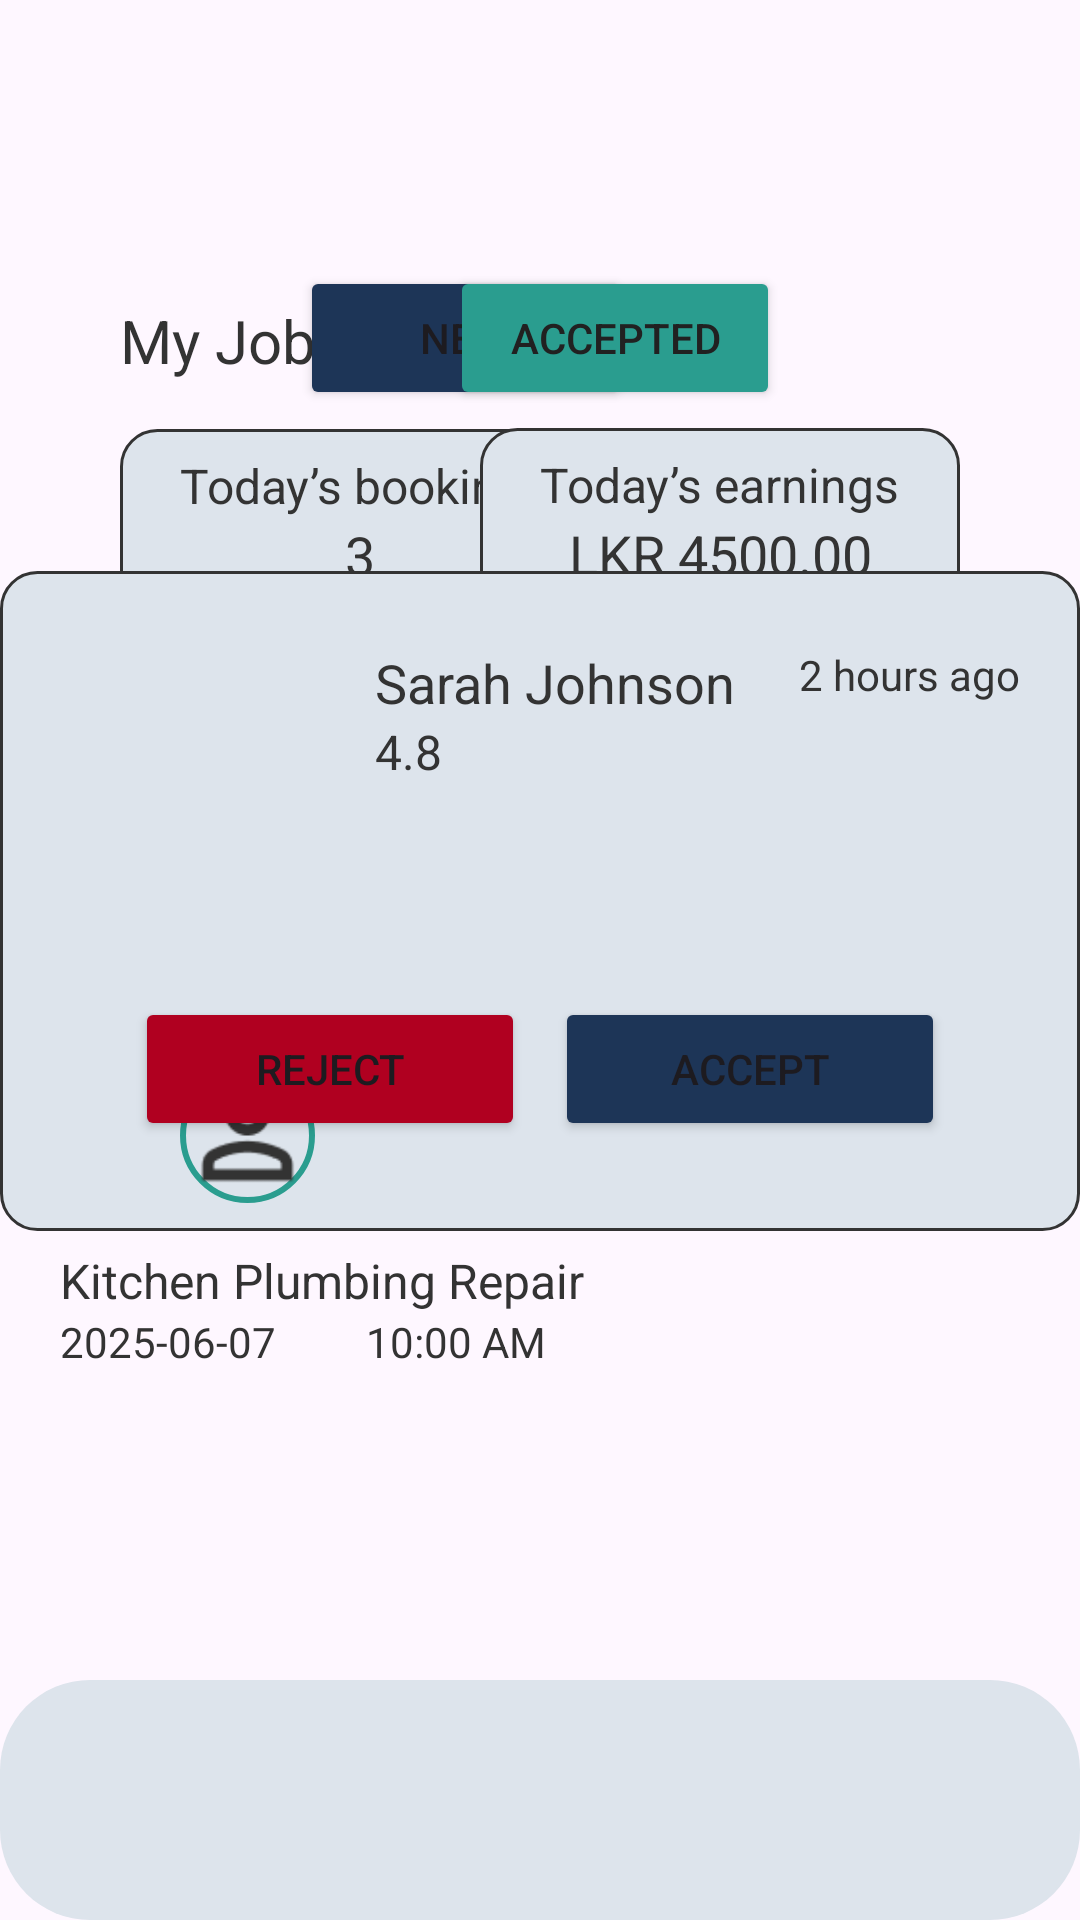

The Android layout XML behind this screen, and the referenced resources:
<!-- AndroidManifest.xml: application theme Theme.ProPair -->
<!-- res/layout/activity_provider_jobs_new.xml -->
<?xml version="1.0" encoding="utf-8"?>
<androidx.constraintlayout.widget.ConstraintLayout xmlns:android="http://schemas.android.com/apk/res/android"
    xmlns:app="http://schemas.android.com/apk/res-auto"
    xmlns:tools="http://schemas.android.com/tools"
    android:id="@+id/main"
    android:layout_width="match_parent"
    android:layout_height="match_parent"
    tools:context=".ProviderJobsNew">

    <TextView
        android:id="@+id/textView136"
        android:layout_width="160dp"
        android:layout_height="70dp"
        android:layout_marginStart="40dp"
        android:background="@drawable/fill_box"
        android:text="@string/proHomeBox"
        app:layout_constraintBottom_toBottomOf="parent"
        app:layout_constraintStart_toStartOf="parent"
        app:layout_constraintTop_toTopOf="parent"
        app:layout_constraintVertical_bias="0.251" />

    <TextView
        android:id="@+id/textView138"
        android:layout_width="wrap_content"
        android:layout_height="wrap_content"
        android:layout_marginTop="8dp"
        android:text="@string/proHomeText3"
        android:textColor="@color/brown"
        android:textSize="16sp"
        app:layout_constraintEnd_toEndOf="@+id/textView136"
        app:layout_constraintHorizontal_bias="0.555"
        app:layout_constraintStart_toStartOf="@+id/textView136"
        app:layout_constraintTop_toTopOf="@+id/textView136" />

    <TextView
        android:id="@+id/textView139"
        android:layout_width="wrap_content"
        android:layout_height="wrap_content"
        android:text="@string/proHomeText4"
        android:textColor="@color/brown"
        android:textSize="18sp"
        app:layout_constraintEnd_toEndOf="@+id/textView136"
        app:layout_constraintStart_toStartOf="@+id/textView136"
        app:layout_constraintTop_toBottomOf="@+id/textView138" />

    <TextView
        android:id="@+id/textView137"
        android:layout_width="160dp"
        android:layout_height="70dp"
        android:layout_marginEnd="40dp"
        android:background="@drawable/fill_box"
        android:text="@string/proHomeBox"
        app:layout_constraintBottom_toBottomOf="parent"
        app:layout_constraintEnd_toEndOf="parent"
        app:layout_constraintTop_toTopOf="parent"
        app:layout_constraintVertical_bias="0.25" />

    <TextView
        android:id="@+id/textView133"
        android:layout_width="wrap_content"
        android:layout_height="wrap_content"
        android:layout_marginStart="40dp"
        android:layout_marginTop="100dp"
        android:text="@string/proJobsNewText1"
        android:textColor="@color/brown"
        android:textSize="20sp"
        app:layout_constraintStart_toStartOf="parent"
        app:layout_constraintTop_toTopOf="parent" />

    <TextView
        android:id="@+id/textView140"
        android:layout_width="wrap_content"
        android:layout_height="wrap_content"
        android:layout_marginTop="8dp"
        android:text="@string/proJobsNewText2"
        android:textColor="@color/brown"
        android:textSize="16sp"
        app:layout_constraintEnd_toEndOf="@+id/textView137"
        app:layout_constraintStart_toStartOf="@+id/textView137"
        app:layout_constraintTop_toTopOf="@+id/textView137" />

    <TextView
        android:id="@+id/textView141"
        android:layout_width="wrap_content"
        android:layout_height="wrap_content"
        android:text="@string/proJobsNewText3"
        android:textColor="@color/brown"
        android:textSize="18sp"
        app:layout_constraintEnd_toEndOf="@+id/textView137"
        app:layout_constraintStart_toStartOf="@+id/textView137"
        app:layout_constraintTop_toBottomOf="@+id/textView140" />

    <Button
        android:id="@+id/button18"
        android:layout_width="110dp"
        android:layout_height="48dp"
        android:layout_marginStart="100dp"
        android:backgroundTint="@color/navyblue"
        android:text="@string/proJobsNewBtn1"
        app:layout_constraintBottom_toBottomOf="parent"
        app:layout_constraintStart_toStartOf="parent"
        app:layout_constraintTop_toTopOf="parent"
        app:layout_constraintVertical_bias="0.15" />

    <Button
        android:id="@+id/button19"
        android:layout_width="110dp"
        android:layout_height="48dp"
        android:layout_marginEnd="100dp"
        android:backgroundTint="@color/green"
        android:text="@string/proJobsNewBtn2"
        android:textColor="#212121"
        app:layout_constraintBottom_toBottomOf="parent"
        app:layout_constraintEnd_toEndOf="parent"
        app:layout_constraintTop_toTopOf="parent"
        app:layout_constraintVertical_bias="0.15"
        tools:ignore="TextSizeCheck" />

    <TextView
        android:id="@+id/textView147"
        android:layout_width="360dp"
        android:layout_height="220dp"
        android:background="@drawable/fill_box"
        android:text="@string/proHomeBox"
        app:layout_constraintBottom_toBottomOf="parent"
        app:layout_constraintEnd_toEndOf="parent"
        app:layout_constraintStart_toStartOf="parent"
        app:layout_constraintTop_toTopOf="parent"
        app:layout_constraintVertical_bias="0.453" />

    <ImageView
        android:id="@+id/imageView43"
        android:layout_width="45dp"
        android:layout_height="45dp"
        android:layout_marginStart="60dp"
        android:layout_marginTop="356dp"
        android:background="@drawable/custom_circ"
        android:contentDescription="@string/person1"
        app:layout_constraintStart_toStartOf="parent"
        app:layout_constraintTop_toTopOf="parent"
        app:srcCompat="@drawable/img_20" />

    <TextView
        android:id="@+id/textView148"
        android:layout_width="wrap_content"
        android:layout_height="wrap_content"
        android:layout_marginStart="20dp"
        android:layout_marginTop="25dp"
        android:text="@string/proJobsNewText4"
        android:textColor="@color/brown"
        android:textSize="18sp"
        app:layout_constraintStart_toEndOf="@+id/imageView43"
        app:layout_constraintTop_toTopOf="@+id/textView147" />

    <TextView
        android:id="@+id/textView149"
        android:layout_width="wrap_content"
        android:layout_height="wrap_content"
        android:layout_marginStart="20dp"
        android:layout_marginTop="15dp"
        android:text="@string/proJobsNewText5"
        android:textColor="@color/brown"
        android:textSize="16sp"
        app:layout_constraintStart_toStartOf="@+id/textView147"
        app:layout_constraintTop_toBottomOf="@+id/imageView43"
        tools:ignore="VisualLintOverlap" />

    <TextView
        android:id="@+id/textView150"
        android:layout_width="wrap_content"
        android:layout_height="wrap_content"
        android:layout_marginTop="25dp"
        android:layout_marginEnd="20dp"
        android:text="@string/proJobsNewText6"
        android:textColor="@color/brown"
        android:textSize="14sp"
        app:layout_constraintEnd_toEndOf="@+id/textView147"
        app:layout_constraintTop_toTopOf="@+id/textView147" />

    <TextView
        android:id="@+id/textView151"
        android:layout_width="wrap_content"
        android:layout_height="wrap_content"
        android:layout_marginStart="20dp"
        android:text="@string/proJobsNewText7"
        android:textColor="@color/brown"
        android:textSize="14sp"
        app:layout_constraintStart_toStartOf="@+id/textView147"
        app:layout_constraintTop_toBottomOf="@+id/textView149"
        tools:ignore="VisualLintOverlap" />

    <TextView
        android:id="@+id/textView152"
        android:layout_width="wrap_content"
        android:layout_height="wrap_content"
        android:layout_marginStart="30dp"
        android:text="@string/proJobsNewText8"
        android:textColor="@color/brown"
        android:textSize="14sp"
        app:layout_constraintStart_toEndOf="@+id/textView151"
        app:layout_constraintTop_toTopOf="@+id/textView151"
        tools:ignore="VisualLintOverlap" />

    <TextView
        android:id="@+id/textView153"
        android:layout_width="wrap_content"
        android:layout_height="wrap_content"
        android:layout_marginStart="20dp"
        android:text="@string/proJobsNewText9"
        android:textColor="@color/brown"
        android:textSize="16sp"
        app:layout_constraintStart_toEndOf="@+id/imageView43"
        app:layout_constraintTop_toBottomOf="@+id/textView148" />

    <Button
        android:id="@+id/button22"
        android:layout_width="130dp"
        android:layout_height="48dp"
        android:layout_marginStart="45dp"
        android:layout_marginBottom="30dp"
        android:backgroundTint="@color/design_default_color_error"
        android:text="@string/proJobsNewBtn3"
        app:layout_constraintBottom_toBottomOf="@+id/textView147"
        app:layout_constraintStart_toStartOf="@+id/textView147" />

    <Button
        android:id="@+id/button23"
        android:layout_width="130dp"
        android:layout_height="48dp"
        android:layout_marginEnd="45dp"
        android:layout_marginBottom="30dp"
        android:backgroundTint="@color/navyblue"
        android:text="@string/proJobsNewBtn4"
        app:layout_constraintBottom_toBottomOf="@+id/textView147"
        app:layout_constraintEnd_toEndOf="@+id/textView147" />

    <com.google.android.material.bottomnavigation.BottomNavigationView
        android:id="@+id/bottomNavigationView2"
        android:layout_width="match_parent"
        android:layout_height="wrap_content"
        android:layout_alignParentBottom="true"
        android:background="@drawable/bottom_background"
        android:elevation="2dp"
        app:itemIconSize="30dp"
        app:itemIconTint="@drawable/item_selector"
        app:itemRippleColor="@android:color/transparent"
        app:labelVisibilityMode="unlabeled"
        app:layout_constraintBottom_toBottomOf="parent"
        app:layout_constraintEnd_toEndOf="parent"
        app:layout_constraintStart_toStartOf="parent"
        app:layout_constraintTop_toTopOf="parent"
        app:layout_constraintVertical_bias="1.0"
        app:menu="@menu/pro_bottom_menu"
        tools:ignore="VisualLintBottomNav" />

</androidx.constraintlayout.widget.ConstraintLayout>
<!-- resources referenced by this layout -->
<resources>
  <color name="brown">#333333</color>
  <color name="green">#2A9D8F</color>
  <color name="navyblue">#1D3557</color>
  <!-- drawable bottom_background (drawable) -->
  <?xml version="1.0" encoding="utf-8"?>
  <shape xmlns:android="http://schemas.android.com/apk/res/android"
      android:shape="rectangle">
      <solid
          android:color="@color/ash"/>
      <corners
          android:radius="30dp"/>
  </shape>
  <!-- drawable custom_circ (drawable) -->
  <?xml version="1.0" encoding="utf-8"?>
  <shape xmlns:android="http://schemas.android.com/apk/res/android"
      android:shape="oval">
      <solid android:color="@color/ash"/>
      <stroke android:color="@color/green"
          android:width="2dp"/>
  
  </shape>
  <!-- drawable fill_box (drawable) -->
  <?xml version="1.0" encoding="utf-8"?>
  <shape xmlns:android="http://schemas.android.com/apk/res/android"
      android:shape="rectangle">
      <solid android:color="@color/ash"/>
      <corners android:radius="12dp"/>
      <stroke android:color="@color/brown"
          android:width="1dp"/>
  
  </shape>
  <!-- drawable img_20: png bitmap (drawable, 808 bytes) -->
  <!-- drawable item_selector (drawable) -->
  <?xml version="1.0" encoding="utf-8"?>
  <selector xmlns:android="http://schemas.android.com/apk/res/android">
      <item
          android:state_selected="true"
          android:color = "@color/green"/>
      <item
          android:state_selected="false"
          android:color = "@color/black"/>
  </selector>
  <string name="person1">person1</string>
  <string name="proHomeBox"> </string>
  <string name="proHomeText3">Today’s bookings</string>
  <string name="proHomeText4">3</string>
  <string name="proJobsNewBtn1">New</string>
  <string name="proJobsNewBtn2">Accepted</string>
  <string name="proJobsNewBtn3">Reject</string>
  <string name="proJobsNewBtn4">Accept</string>
  <string name="proJobsNewText1">My Jobs</string>
  <string name="proJobsNewText2">Today’s earnings</string>
  <string name="proJobsNewText3">LKR 4500.00</string>
  <string name="proJobsNewText4">Sarah Johnson</string>
  <string name="proJobsNewText5">Kitchen Plumbing Repair</string>
  <string name="proJobsNewText6">2 hours ago</string>
  <string name="proJobsNewText7">2025-06-07</string>
  <string name="proJobsNewText8">10:00 AM</string>
  <string name="proJobsNewText9">4.8 </string>
  <style name="Theme.ProPair" parent="Base.Theme.ProPair" />
  <color name="ash">#DDE4EC</color>
  <color name="black">#FF000000</color>
  <style name="Base.Theme.ProPair" parent="Theme.Material3.DayNight.NoActionBar">
          
          <item name="colorPrimary">@color/ash</item>
          <item name="colorPrimaryVariant">@color/ash</item>
      </style>
</resources>
